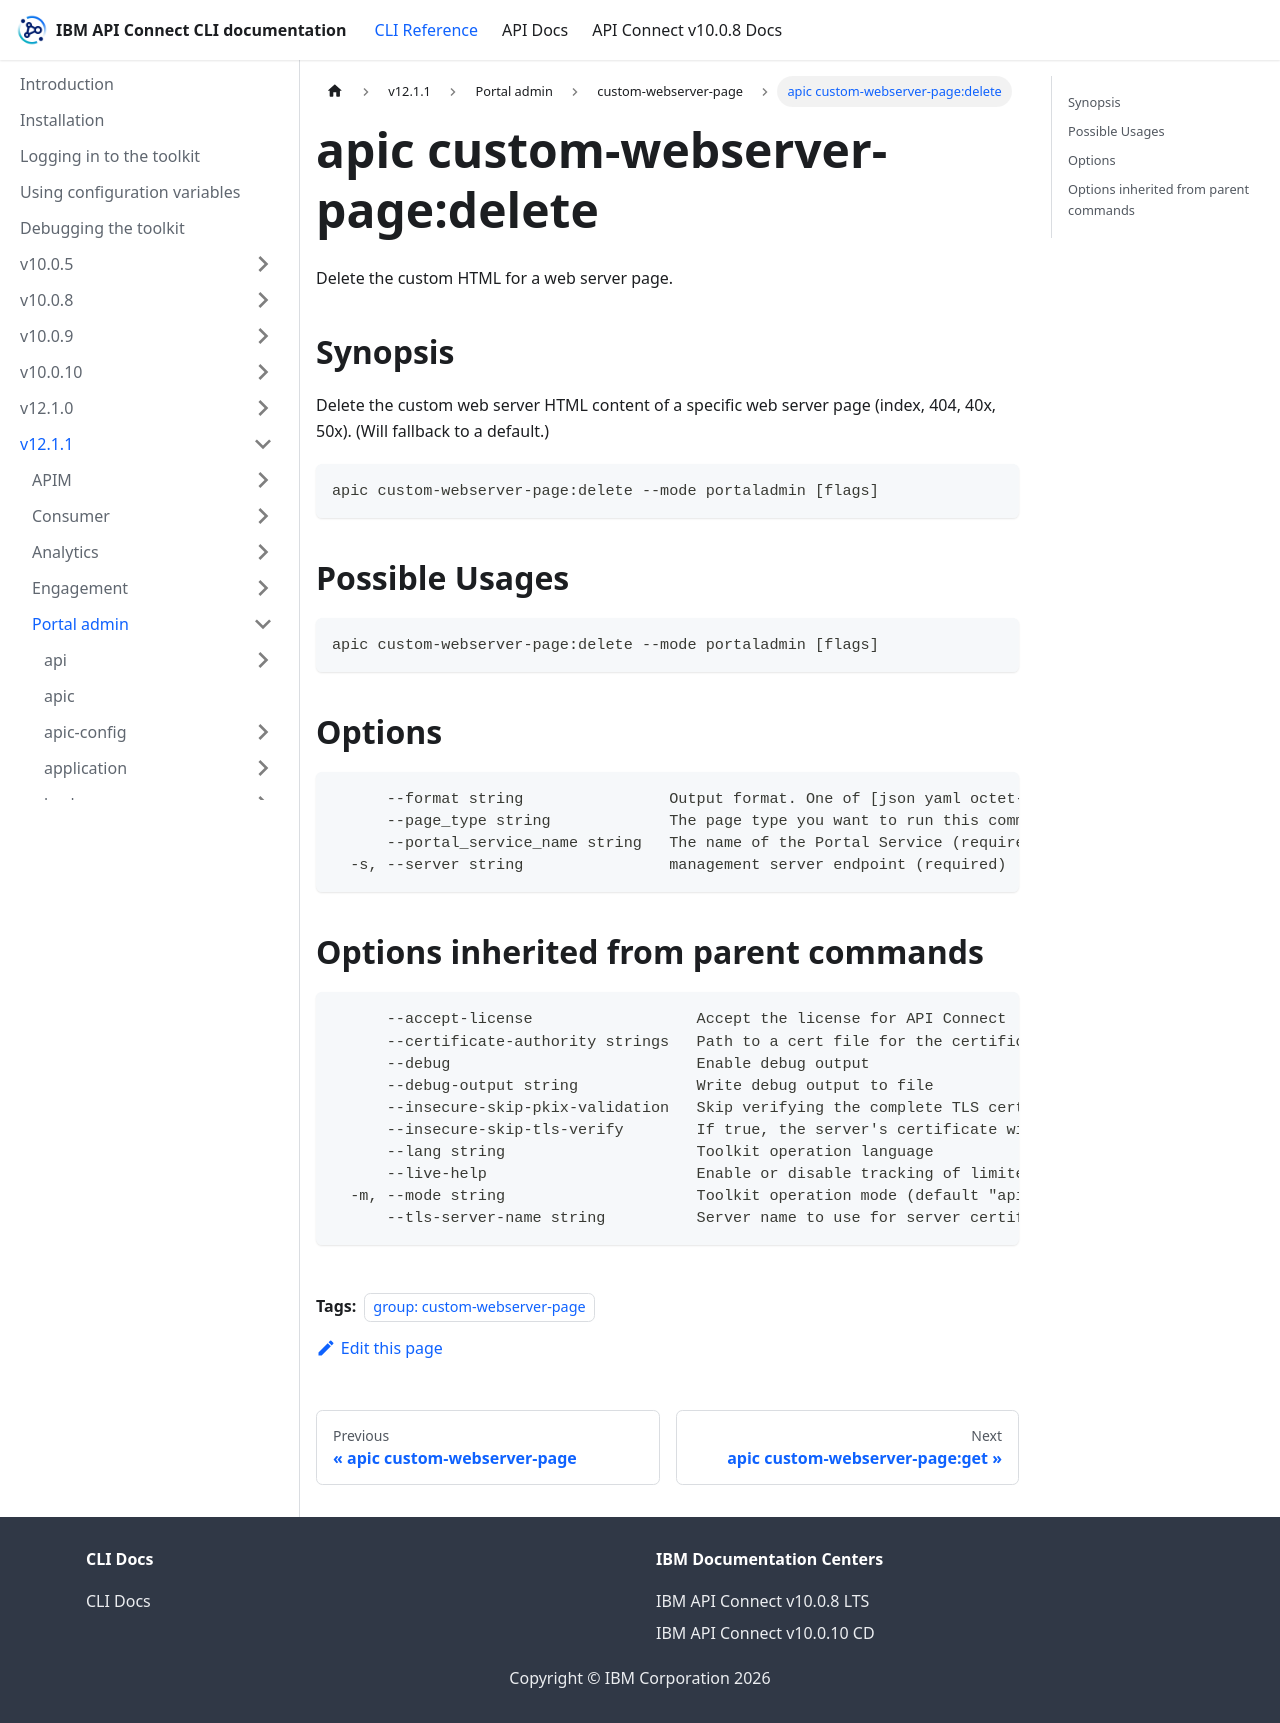

repository: ibm-apiconnect/clidocs · page: docs/v1211/portaladmin/custom-webserver-page/apic_custom-webserver-page_delete.html · generator: docusaurus

---
tags:
- "group: custom-webserver-page"
---
# apic custom-webserver-page:delete

Delete the custom HTML for a web server page.

## Synopsis

Delete the custom web server HTML content of a specific web server page (index, 404, 40x, 50x). (Will fallback to a default.)

```
apic custom-webserver-page:delete --mode portaladmin [flags]
```

## Possible Usages

```
apic custom-webserver-page:delete --mode portaladmin [flags]
```

## Options

```
      --format string                Output format. One of [json yaml octet-stream go-template=... go-template-file=...], defaults to yaml.
      --page_type string             The page type you want to run this command against. Values: index, 404, 40x, 50x (required)
      --portal_service_name string   The name of the Portal Service (required)
  -s, --server string                management server endpoint (required)
```

## Options inherited from parent commands

```
      --accept-license                  Accept the license for API Connect
      --certificate-authority strings   Path to a cert file for the certificate authority
      --debug                           Enable debug output
      --debug-output string             Write debug output to file
      --insecure-skip-pkix-validation   Skip verifying the complete TLS certificate chain (insecure)
      --insecure-skip-tls-verify        If true, the server's certificate will not be checked for validity. This will make your HTTPS connections insecure
      --lang string                     Toolkit operation language
      --live-help                       Enable or disable tracking of limited usage information
  -m, --mode string                     Toolkit operation mode (default "apim")
      --tls-server-name string          Server name to use for server certificate validation. If it is not provided, the hostname used to contact the server is used
```
